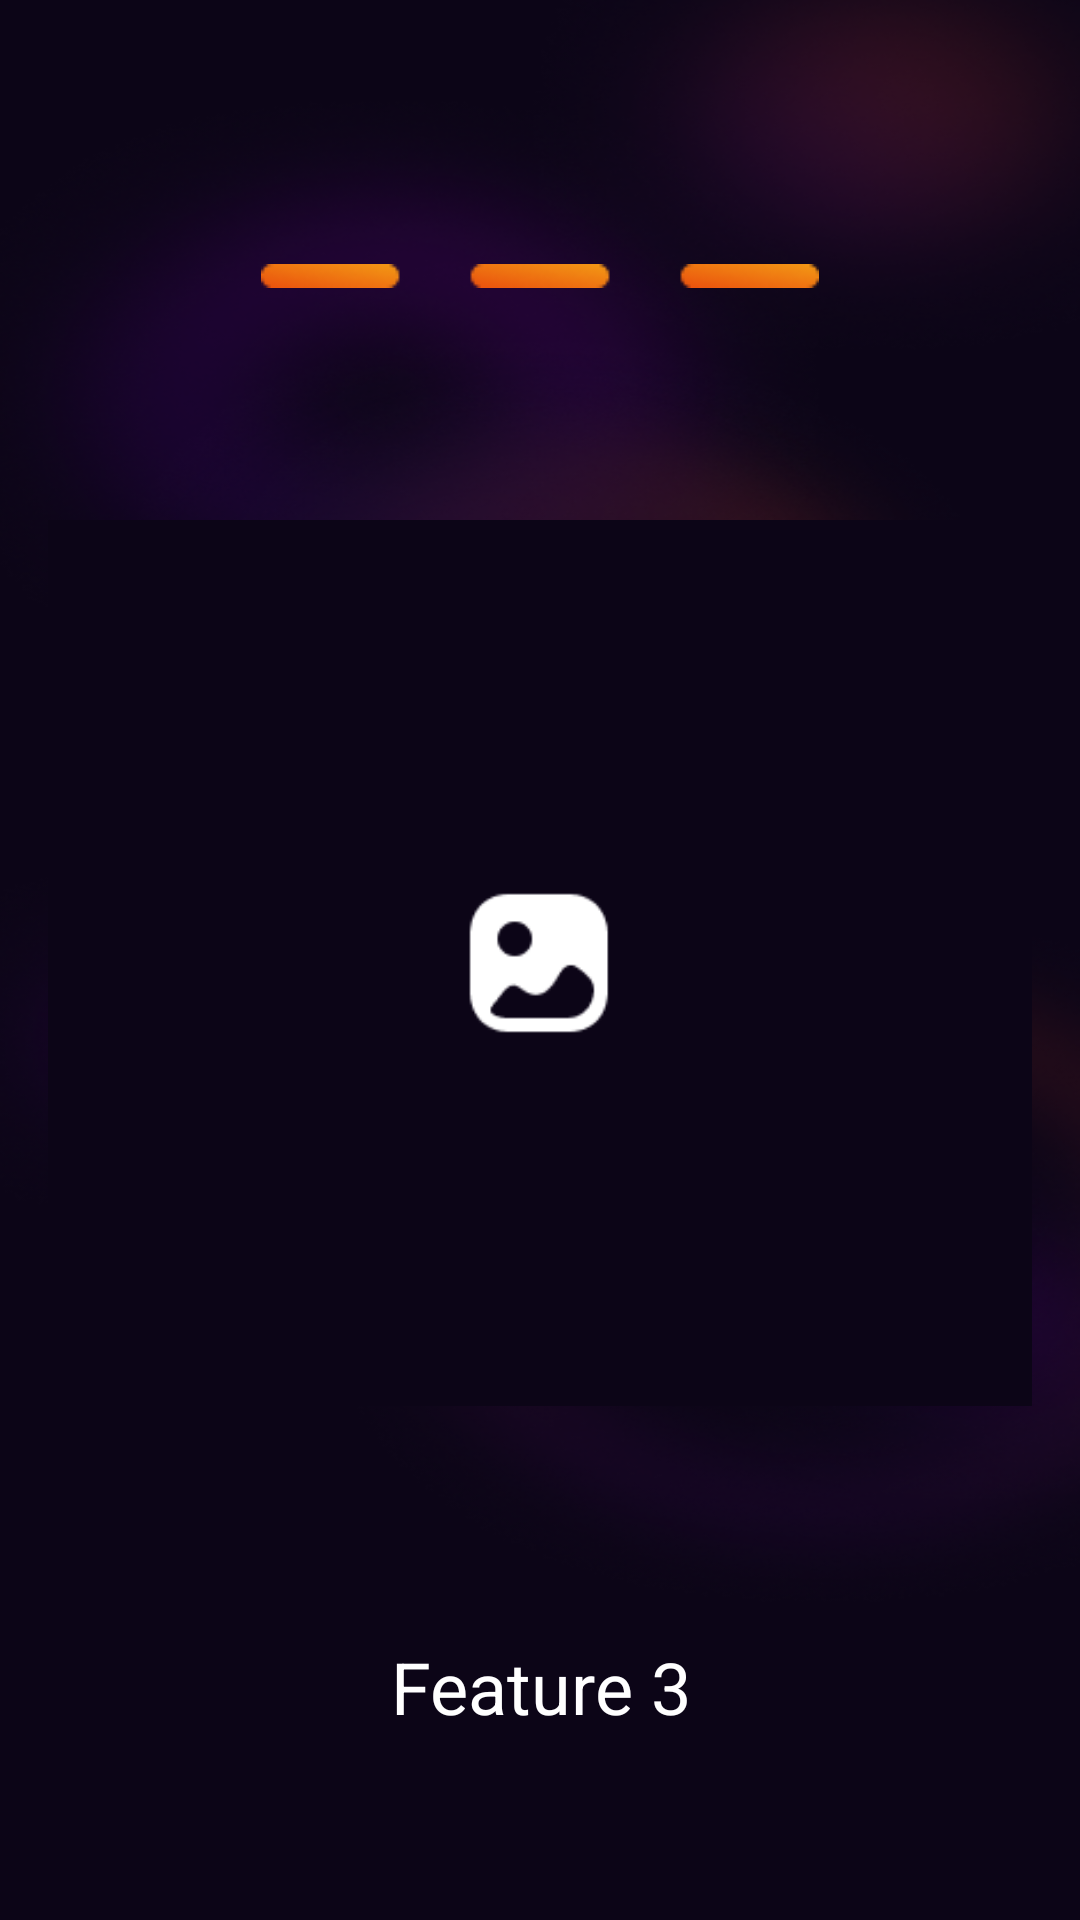

Android layout source for this screen:
<!-- AndroidManifest.xml: application theme Theme.Ui_game2 -->
<!-- res/layout/activity_guest_page3.xml -->
<?xml version="1.0" encoding="utf-8"?>
<LinearLayout xmlns:android="http://schemas.android.com/apk/res/android"
    xmlns:app="http://schemas.android.com/apk/res-auto"
    xmlns:tools="http://schemas.android.com/tools"
    android:id="@+id/main"
    tools:context=".guest_page_3"

    android:layout_width="match_parent"
    android:layout_height="match_parent"
    android:paddingHorizontal="16dp"
    android:background="@drawable/bg"
    android:orientation="vertical"
    >
    <ImageView
        android:layout_width="match_parent"
        android:layout_height="8dp"
        android:layout_marginTop="88dp"
        android:layout_marginBottom="32dp"
        android:src="@drawable/step3"/>
    <ImageView
        android:layout_width="match_parent"
        android:layout_height="wrap_content"
        android:layout_marginBottom="32dp"
        android:src="@drawable/img_blank"/>
    <TextView
        android:layout_width="match_parent"
        android:layout_height="wrap_content"
        android:layout_marginBottom="64dp"

        android:text="Feature 3"
        android:textSize="24sp"
        android:textAlignment="center"
        android:fontFamily="sans-serif"
        android:textColor="@color/white"
        />
    <FrameLayout
        android:layout_width="wrap_content"
        android:layout_height="wrap_content"
        android:layout_gravity="center"
        >
        <ImageButton
            android:id="@+id/btn_next_3"
            android:layout_width="270dp"
            android:layout_height="68dp"
            android:contentDescription="bg_btn_solid"
            android:background="@drawable/btn_solid"
            android:layout_gravity="center"
            />
        <TextView
            android:layout_width="wrap_content"
            android:layout_height="wrap_content"
            android:layout_gravity="center"

            android:text="Next"
            android:fontFamily="sans-serif"
            android:textSize="18sp"
            android:textFontWeight="500"
            android:textColor="@color/white"
            android:textAlignment="center"

            />
    </FrameLayout>
    <Button
        android:id="@+id/btn_skip_intro_3"
        android:layout_width="match_parent"
        android:layout_height="wrap_content"
        android:layout_marginTop="16dp"
        android:background="@android:color/transparent"

        android:text="Skip Intro"
        android:textSize="16sp"

        />
</LinearLayout>
<!-- resources referenced by this layout -->
<resources>
  <color name="white">#FFFFFFFF</color>
  <!-- drawable bg: png bitmap (drawable, 224108 bytes) -->
  <!-- drawable btn_solid: png bitmap (drawable, 17671 bytes) -->
  <!-- drawable img_blank: png bitmap (drawable, 3024 bytes) -->
  <!-- drawable step3: png bitmap (drawable, 1550 bytes) -->
  <style name="Theme.Ui_game2" parent="Base.Theme.Ui_game2" />
  <style name="Base.Theme.Ui_game2" parent="Theme.Material3.DayNight.NoActionBar">
          
          
      </style>
</resources>
